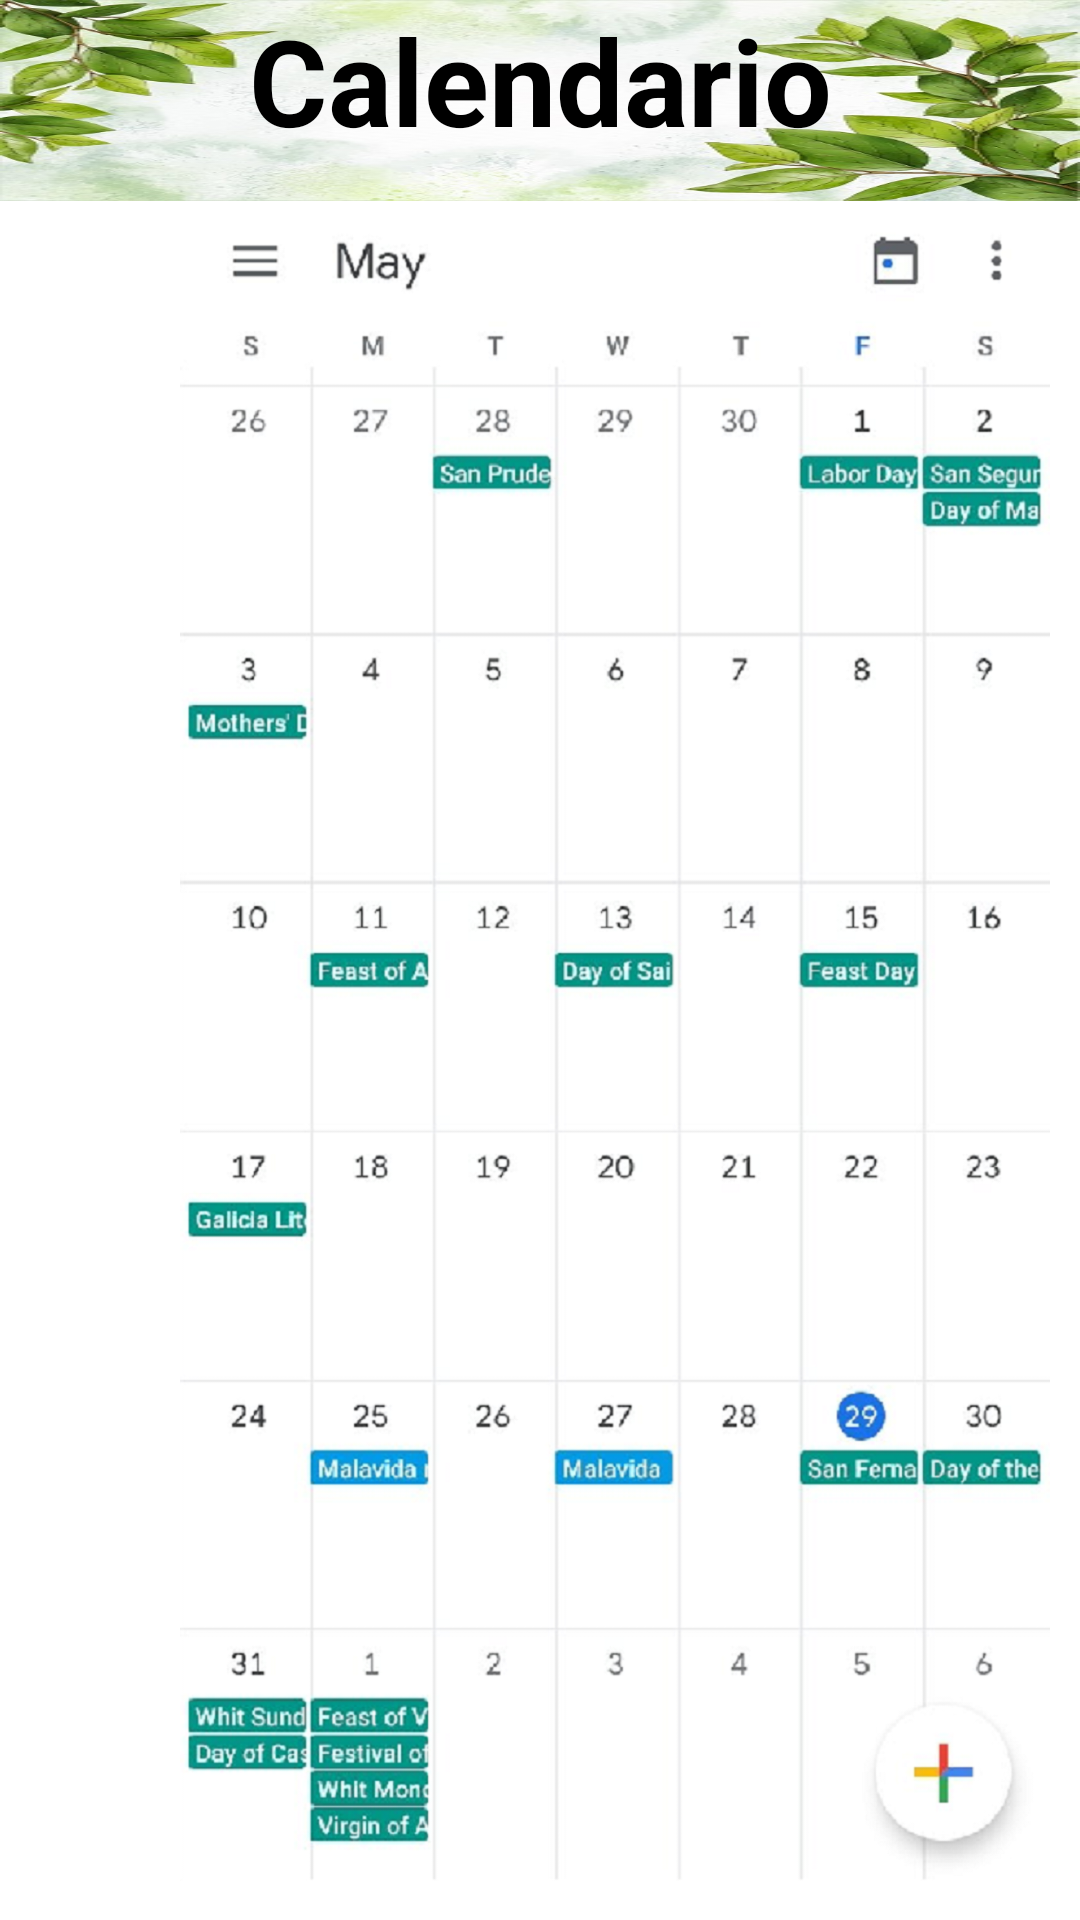

This screen was rendered from an Android layout file. Write that file and the resources it references.
<!-- AndroidManifest.xml: application theme Theme.GreenLightProject -->
<!-- res/layout/fragment_gallery.xml -->
<?xml version="1.0" encoding="utf-8"?>
<LinearLayout xmlns:android="http://schemas.android.com/apk/res/android"
    xmlns:app="http://schemas.android.com/apk/res-auto"
    xmlns:tools="http://schemas.android.com/tools"
    android:layout_width="match_parent"
    android:layout_height="match_parent"
    android:background="@android:color/background_light"
    android:orientation="vertical"
    tools:context=".ui.gallery.GalleryFragment">

    <TextView
        android:id="@+id/serviciosName"
        android:layout_width="match_parent"
        android:layout_height="67dp"
        android:background="@drawable/banner"
        android:text="@string/calendario"
        android:textAlignment="center"
        android:textColor="@color/black"
        android:textSize="40sp"
        android:textStyle="bold" />

    <ScrollView
        android:layout_width="match_parent"
        android:layout_height="wrap_content"
        android:padding="10dp"
        android:backgroundTint="@color/design_default_color_background">

        <LinearLayout
            android:layout_width="match_parent"
            android:layout_height="wrap_content"
            android:orientation="vertical">
            <ImageView
                android:id="@+id/imageView7"
                android:src="@drawable/calendario"
                android:layout_width="390dp"
                android:layout_height="550dp"
                android:layout_weight="1"
                />
        </LinearLayout>

    </ScrollView>


</LinearLayout>
<!-- resources referenced by this layout -->
<resources>
  <color name="black">#FF000000</color>
  <!-- drawable banner: jpg bitmap (drawable, 50850 bytes) -->
  <!-- drawable calendario: png bitmap (drawable, 517854 bytes) -->
  <string name="calendario">Calendario</string>
  <style name="Theme.GreenLightProject" parent="Theme.MaterialComponents.DayNight.DarkActionBar">
          
          <item name="colorPrimary">@color/BlueStone</item>
          <item name="colorPrimaryVariant">@color/SageGreen</item>
          <item name="colorOnPrimary">@color/Alabaster</item>
          
          <item name="colorSecondary">@color/teal_200</item>
          <item name="colorSecondaryVariant">@color/teal_700</item>
          <item name="colorOnSecondary">@color/black</item>
          
          <item name="android:statusBarColor" tools:targetApi="l">?attr/colorPrimaryVariant</item>
          
      </style>
  <color name="BlueStone">#457b9d</color>
  <color name="SageGreen">#588157</color>
  <color name="Alabaster">#edede9</color>
  <color name="teal_200">#FF03DAC5</color>
  <color name="teal_700">#FF018786</color>
</resources>
